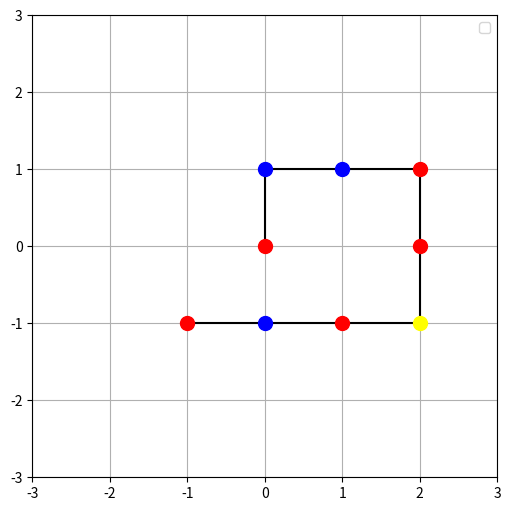

Write the Python code that produced this figure.
# [redacted]
# [redacted]
# [redacted]

import matplotlib.pyplot as plt


def visualise(protein):

    colors = {
        "H" : "red",
        "P" : "blue",
        "C" : "yellow",
    }

    L_color = []
    L_label = []

    L_x = []
    L_y = []

    for acid in protein:
        L_color.append(colors[acid[0]])
        L_x.append(acid[1])
        L_y.append(acid[2])

    max_distance = max([max(L_x), max(L_y)]) + 1

    plt.figure("Folded protein", figsize = (6, 6))

    plt.plot(L_x, L_y, '-', color = "black")

    for i, color in enumerate(L_color):
        plt.plot(L_x[i], L_y[i], 'o', color = color, markersize = 10)

    plt.xlim([-max_distance, max_distance])
    plt.ylim([-max_distance, max_distance])

    plt.grid(axis = "both")
    plt.legend(loc = "upper right")

    plt.show()


if __name__ == "__main__":
    test_protein = [["H",0,0], ["P",0,1], ["P",1,1], ["H",2,1], ["H",2,0], ["C",2,-1], ["H",1,-1], ["P",0, -1], ["H",-1,-1]]
    visualise(test_protein)
